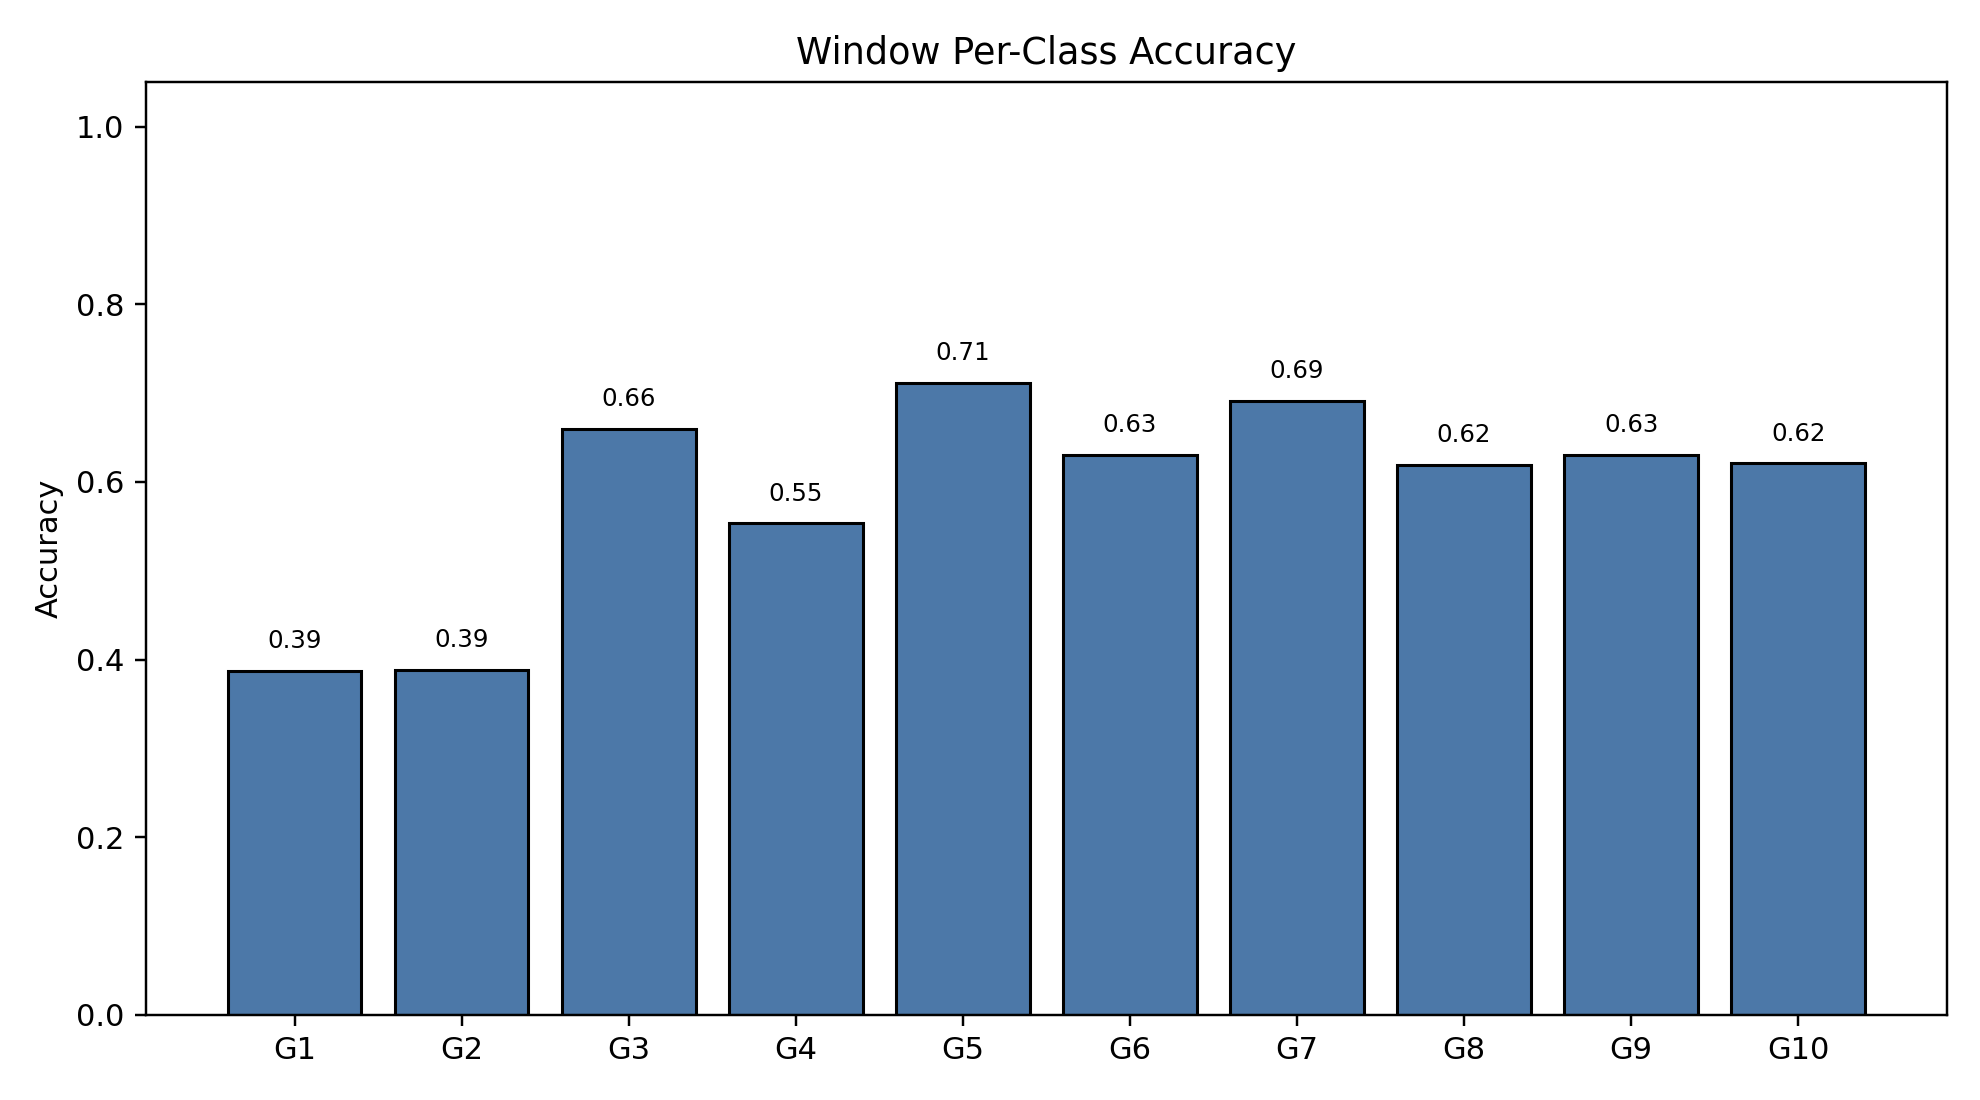

Values plotted in this chart, from the file beside it:
class_index, gesture_id, support, correct, accuracy
0, 1, 790, 306, 0.3873
1, 2, 693, 269, 0.3882
2, 3, 766, 505, 0.6593
3, 4, 743, 411, 0.5532
4, 5, 734, 522, 0.7112
5, 6, 763, 481, 0.6304
6, 7, 755, 522, 0.6914
7, 8, 707, 438, 0.6195
8, 9, 687, 433, 0.6303
9, 10, 683, 424, 0.6208
